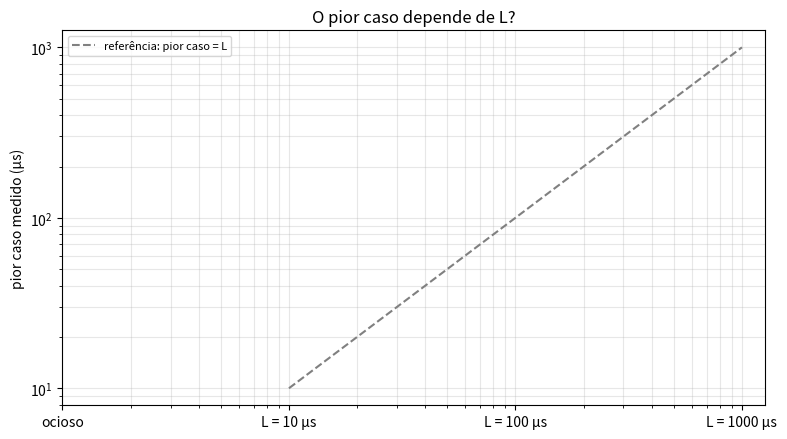

Generate this figure with matplotlib:
#!/usr/bin/env python3
"""Gráfico do experimento 'o pior caso depende de L?' (saída do experimento_L.sh).

Uso: python3 plot_L.py resultados_L_*
Gera pior_caso_L.png: latência máxima x L (escala log), uma linha por kernel/lock,
com a reta de referência "pior caso = L".
"""
import csv
import sys
from pathlib import Path

import matplotlib.pyplot as plt

CORES = {("comum", "spinlock_t"): "#C0392B",
         ("PREEMPT_RT", "spinlock_t"): "#1E56B0",
         ("PREEMPT_RT", "raw_spinlock_t"): "#D98A12"}

linhas = {}
for pasta in sys.argv[1:]:
    for r in csv.DictReader(open(Path(pasta) / "resumo.csv")):
        linhas.setdefault((r["kernel"], r["lock"]), []).append((int(r["L_us"]), float(r["max_us"])))

fig, ax = plt.subplots(figsize=(8, 4.5))
xs = {0: 1, 10: 10, 100: 100, 1000: 1000}   # L = 0 (ocioso) desenhado em x = 1
for chave, pts in sorted(linhas.items()):
    pts.sort()
    ax.plot([xs[L] for L, _ in pts], [m for _, m in pts], "o-", color=CORES.get(chave),
            label=f"{chave[0]}, {chave[1]}")
ax.plot([10, 1000], [10, 1000], "--", color="gray", label="referência: pior caso = L")
ax.set_xscale("log")
ax.set_yscale("log")
ax.set_xticks([1, 10, 100, 1000], ["ocioso", "L = 10 µs", "L = 100 µs", "L = 1000 µs"])
ax.set_ylabel("pior caso medido (µs)")
ax.set_title("O pior caso depende de L?")
ax.grid(alpha=0.3, which="both")
ax.legend(fontsize=8)
fig.tight_layout()
fig.savefig("pior_caso_L.png", dpi=150)
print("Gráfico salvo em pior_caso_L.png")
